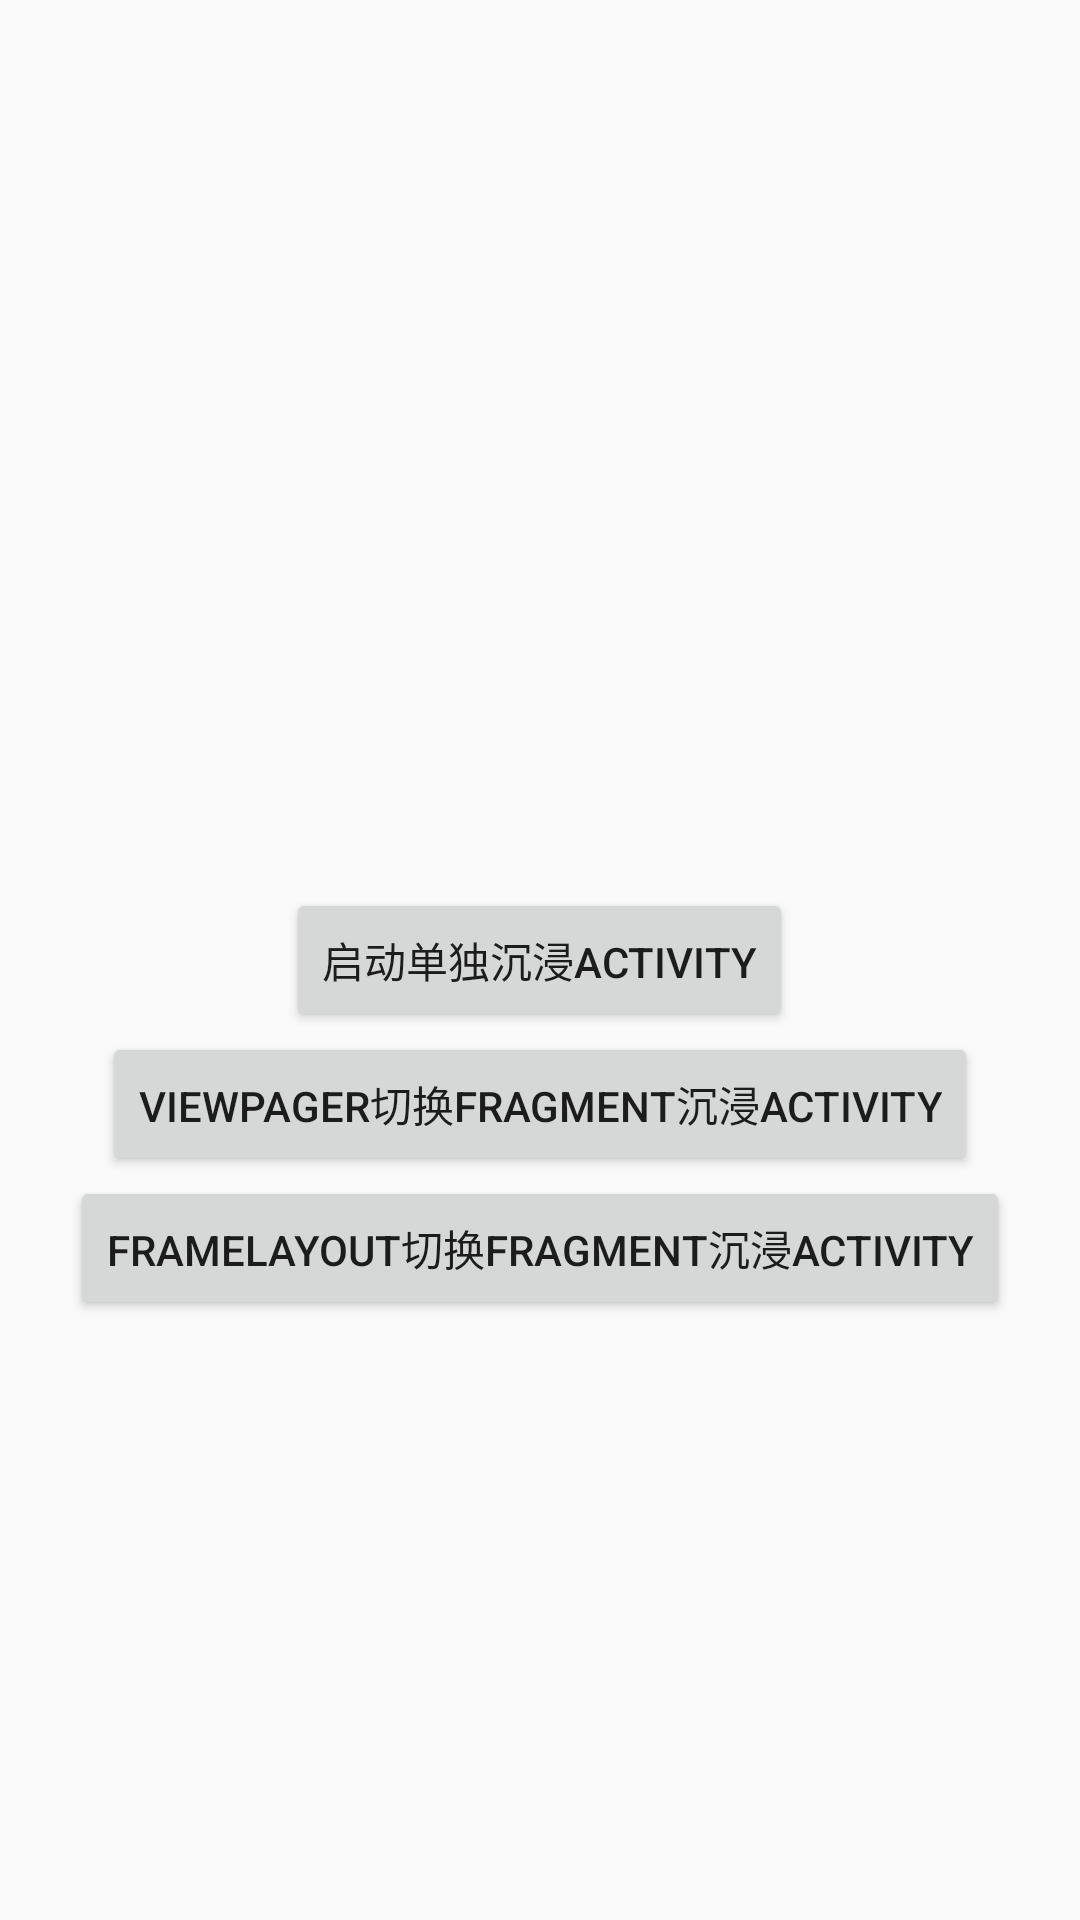

Here is an Android app screen rendered from its layout file. Give the layout XML and the strings, colors and styles it references.
<!-- AndroidManifest.xml: application theme AppTheme -->
<!-- res/layout/activity_menu_start.xml -->
<?xml version="1.0" encoding="utf-8"?>
<RelativeLayout
    xmlns:android="http://schemas.android.com/apk/res/android"
    xmlns:tools="http://schemas.android.com/tools"
    android:layout_width="match_parent"
    android:layout_height="match_parent"
    android:paddingBottom="@dimen/activity_vertical_margin"
    android:paddingLeft="@dimen/activity_horizontal_margin"
    android:paddingRight="@dimen/activity_horizontal_margin"
    android:paddingTop="@dimen/activity_vertical_margin"
    tools:context="com.gu.cheng.gc_fragmenttoolbar.MenuStartActivity">

    <Button
        android:id="@+id/id_btn_start_main"
        android:layout_width="wrap_content"
        android:layout_height="wrap_content"
        android:layout_centerInParent="true"
        android:text="启动单独沉浸Activity"
        android:onClick="onClick"
        />
    <Button
        android:id="@+id/id_btn_start_viewpager"
        android:layout_width="wrap_content"
        android:layout_height="wrap_content"
        android:layout_centerHorizontal="true"
        android:text="ViewPager切换Fragment沉浸Activity"
        android:onClick="onClick"
        android:layout_below="@id/id_btn_start_main"
        />
    <Button
        android:id="@+id/id_btn_start_frame_layout"
        android:layout_width="wrap_content"
        android:layout_height="wrap_content"
        android:layout_centerHorizontal="true"
        android:text="FrameLayout切换Fragment沉浸Activity"
        android:onClick="onClick"
        android:layout_below="@id/id_btn_start_viewpager"
        />

</RelativeLayout>
<!-- resources referenced by this layout -->
<resources>
  <dimen name="activity_horizontal_margin">16dp</dimen>
  <dimen name="activity_vertical_margin">16dp</dimen>
  <style name="AppTheme" parent="Theme.AppCompat.Light.DarkActionBar">
          
          <item name="windowActionBar">false</item>
          <item name="windowNoTitle">true</item>
          <item name="colorPrimary">@color/colorPrimary</item>
          <item name="colorPrimaryDark">@color/colorPrimaryDark</item>
          <item name="colorAccent">@color/colorAccent</item>
  
      </style>
  <color name="colorPrimary">#3F51B5</color>
  <color name="colorPrimaryDark">#303F9F</color>
  <color name="colorAccent">#FF4081</color>
</resources>
